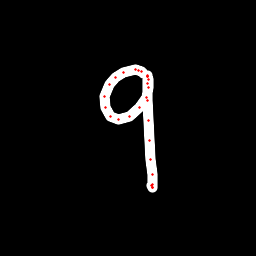

The file beside this chart, header and first rows:
x, y, hover, eod
143.6, 73.93, 0.0, 0.0
141.2, 71.87, 0.0, 0.0
138.7, 70.26, 0.0, 0.0
135.2, 69.08, 0.0, 0.0
123.9, 72.03, 0.0, 0.0
116, 77.31, 0.0, 0.0
109.3, 84.79, 0.0, 0.0
104.4, 96.64, 0.0, 0.0
105, 107.6, 0.0, 0.0
110.1, 116.5, 0.0, 0.0
118.5, 120, 0.0, 0.0
129.8, 116.2, 0.0, 0.0
139, 107.6, 0.0, 0.0
146.5, 97.46, 0.0, 0.0
148.6, 87.07, 0.0, 0.0
148.2, 79.36, 0.0, 0.0
147.8, 76.04, 0.0, 0.0
147.7, 75.94, 0.0, 0.0
147.8, 76.48, 0.0, 0.0
147.5, 84, 0.0, 0.0
147.5, 100.5, 0.0, 0.0
148.3, 120.9, 0.0, 0.0
149.6, 140.5, 0.0, 0.0
150.8, 159.3, 0.0, 0.0
152.3, 174.1, 0.0, 0.0
152.9, 184.5, 0.0, 0.0
152.4, 187.8, 0.0, 0.0
152.1, 187.8, 0.0, 0.0
151.6, 185.2, 0.0, 1.0
